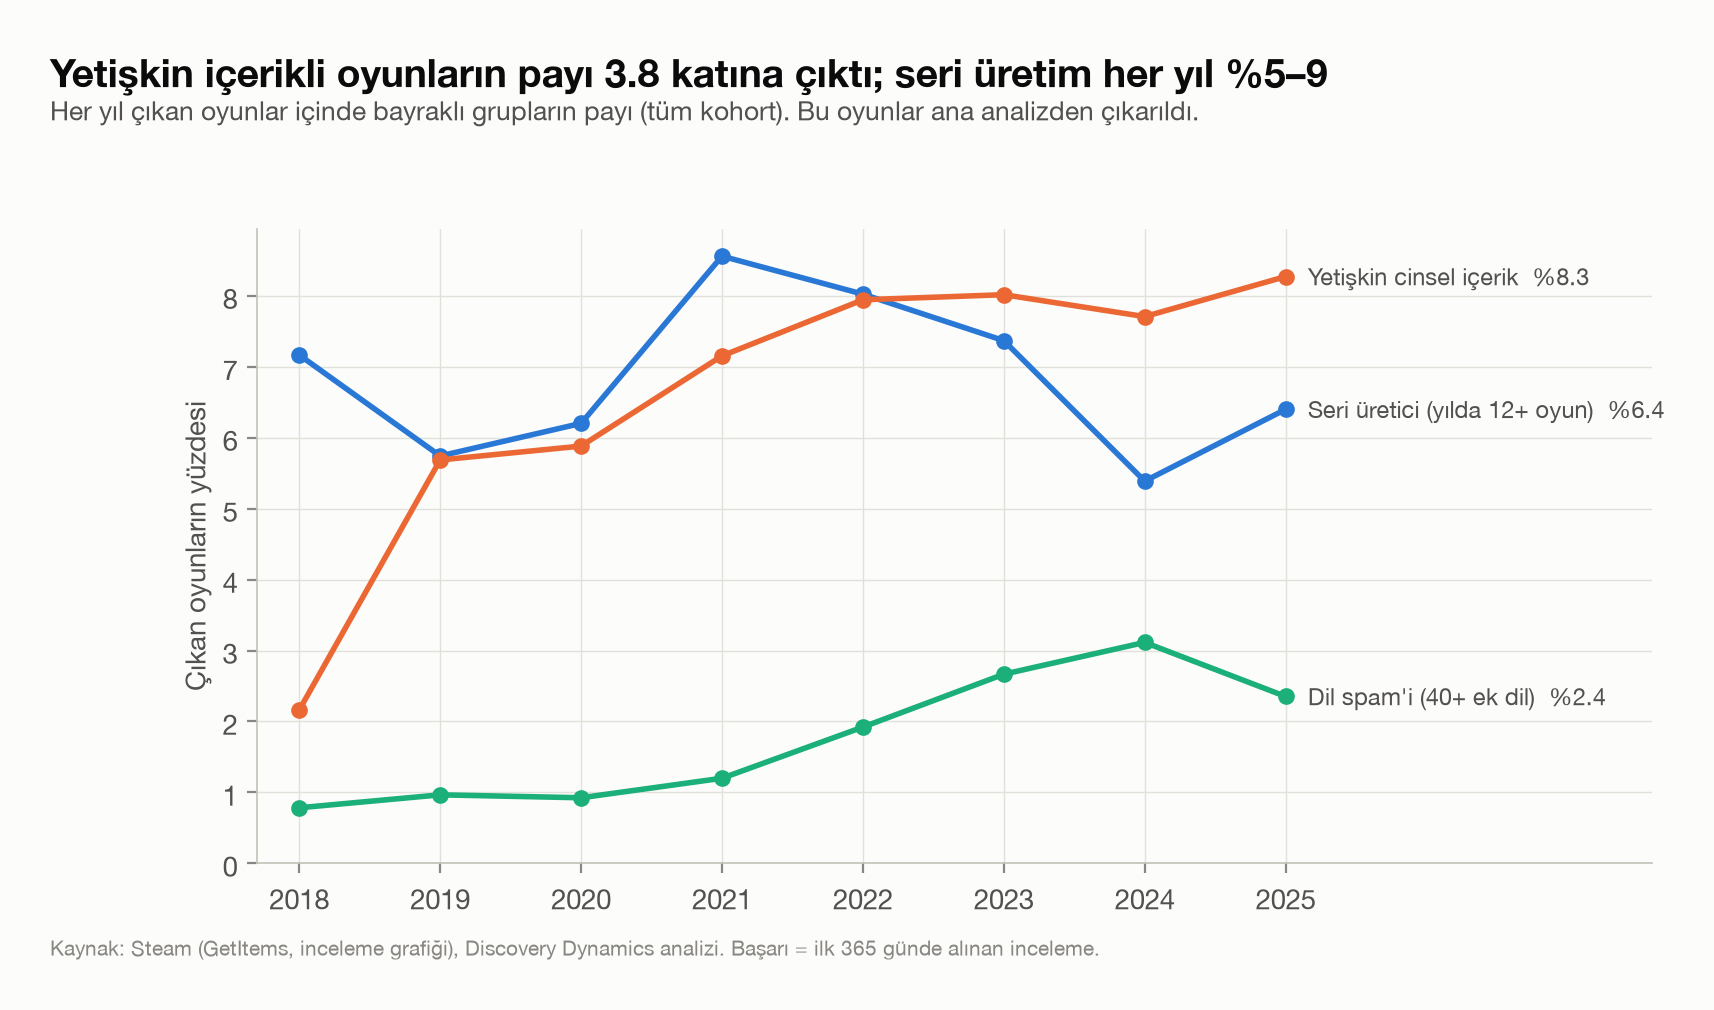

Source data for this figure (header and first rows):
yil, seri_uretici, yetiskin, dil_spam
2018, 7.16, 2.16, 0.78
2019, 5.74, 5.69, 0.97
2020, 6.2, 5.88, 0.92
2021, 8.56, 7.15, 1.2
2022, 8.02, 7.94, 1.92
2023, 7.37, 8.01, 2.67
2024, 5.39, 7.71, 3.11
2025, 6.4, 8.27, 2.35
